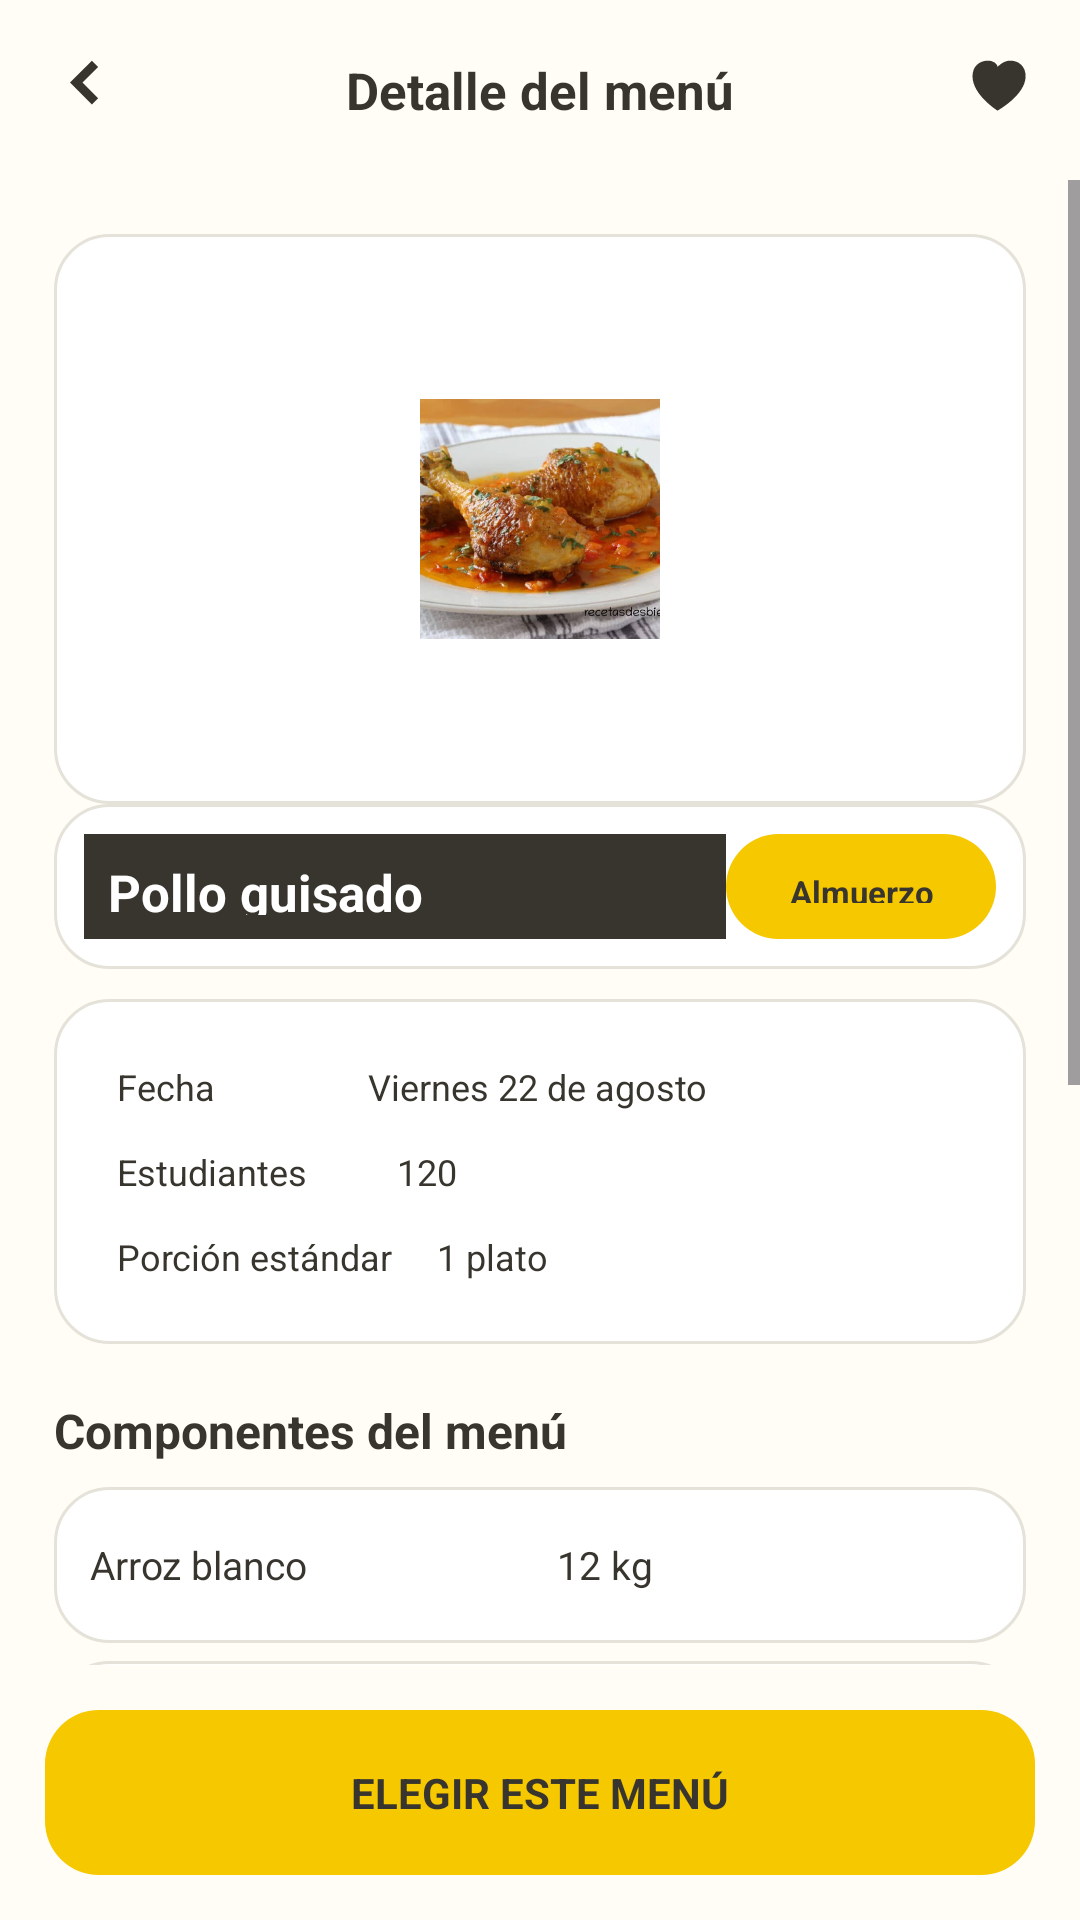

Write the Android layout XML for this screen, with the resource values it uses.
<!-- AndroidManifest.xml: application theme Theme.ManipuladoraJ -->
<!-- res/layout/activity_detalle_menu.xml -->
<?xml version="1.0" encoding="utf-8"?>
<LinearLayout
    xmlns:android="http://schemas.android.com/apk/res/android"
    android:layout_width="match_parent"
    android:layout_height="match_parent"
    android:orientation="vertical"
    android:background="#FFFDF5">

    <RelativeLayout
        android:layout_width="match_parent"
        android:layout_height="60dp"
        android:background="#FFFDF5"
        android:padding="15dp">

        <ImageView
            android:id="@+id/btnVolver"
            android:layout_width="25dp"
            android:layout_height="25dp"
            android:src="@drawable/ic_flecha_izquierda"/>

        <TextView
            android:layout_width="wrap_content"
            android:layout_height="wrap_content"
            android:layout_centerInParent="true"
            android:text="Detalle del menú"
            android:textSize="17sp"
            android:textStyle="bold"
            android:textColor="#38352E"/>

        <ImageView
            android:layout_width="25dp"
            android:layout_height="25dp"
            android:layout_alignParentEnd="true"
            android:src="@drawable/ic_corazon"/>

    </RelativeLayout>


    <ScrollView
        android:layout_width="match_parent"
        android:layout_height="0dp"
        android:layout_weight="1">

        <LinearLayout
            android:layout_width="match_parent"
            android:layout_height="wrap_content"
            android:orientation="vertical"
            android:padding="18dp">

            <ImageView
                android:layout_width="match_parent"
                android:layout_height="190dp"
                android:src="@drawable/pollo"
                android:background="@drawable/bg_card"
                android:padding="55dp"/>


            <LinearLayout
                android:layout_width="match_parent"
                android:layout_height="55dp"
                android:gravity="center_vertical"
                android:padding="10dp"
                android:background="@drawable/bg_card">

                <TextView
                    android:layout_width="0dp"
                    android:layout_height="wrap_content"
                    android:layout_weight="1"
                    android:text="Pollo guisado"
                    android:textSize="17sp"
                    android:textStyle="bold"
                    android:textColor="#FFFFFF"
                    android:background="#38352E"
                    android:padding="8dp"/>

                <TextView
                    android:layout_width="90dp"
                    android:layout_height="35dp"
                    android:gravity="center"
                    android:text="Almuerzo"
                    android:textSize="11sp"
                    android:textStyle="bold"
                    android:textColor="#38352E"
                    android:background="@drawable/bg_boton_amarillo"/>

            </LinearLayout>


            <LinearLayout
                android:layout_width="match_parent"
                android:layout_height="wrap_content"
                android:orientation="vertical"
                android:background="@drawable/bg_card"
                android:padding="15dp"
                android:layout_marginTop="10dp">

                <TextView
                    android:layout_width="match_parent"
                    android:layout_height="wrap_content"
                    android:text="Fecha                 Viernes 22 de agosto"
                    android:textSize="12sp"
                    android:textColor="#38352E"
                    android:padding="6dp"/>

                <TextView
                    android:layout_width="match_parent"
                    android:layout_height="wrap_content"
                    android:text="Estudiantes          120"
                    android:textSize="12sp"
                    android:textColor="#38352E"
                    android:padding="6dp"/>

                <TextView
                    android:layout_width="match_parent"
                    android:layout_height="wrap_content"
                    android:text="Porción estándar     1 plato"
                    android:textSize="12sp"
                    android:textColor="#38352E"
                    android:padding="6dp"/>

            </LinearLayout>


            <TextView
                android:layout_width="match_parent"
                android:layout_height="wrap_content"
                android:text="Componentes del menú"
                android:textSize="16sp"
                android:textStyle="bold"
                android:textColor="#38352E"
                android:layout_marginTop="18dp"/>


            <TextView
                android:layout_width="match_parent"
                android:layout_height="52dp"
                android:text="Arroz blanco                         12 kg"
                android:gravity="center_vertical"
                android:textSize="13sp"
                android:textColor="#38352E"
                android:background="@drawable/bg_card"
                android:padding="12dp"
                android:layout_marginTop="8dp"/>


            <TextView
                android:layout_width="match_parent"
                android:layout_height="52dp"
                android:text="Pollo                                  24 kg"
                android:gravity="center_vertical"
                android:textSize="13sp"
                android:textColor="#38352E"
                android:background="@drawable/bg_card"
                android:padding="12dp"
                android:layout_marginTop="6dp"/>


            <TextView
                android:layout_width="match_parent"
                android:layout_height="52dp"
                android:text="Ensalada                            10 kg"
                android:gravity="center_vertical"
                android:textSize="13sp"
                android:textColor="#38352E"
                android:background="@drawable/bg_card"
                android:padding="12dp"
                android:layout_marginTop="6dp"/>


            <TextView
                android:layout_width="match_parent"
                android:layout_height="52dp"
                android:text="Bebida natural                    10 L"
                android:gravity="center_vertical"
                android:textSize="13sp"
                android:textColor="#38352E"
                android:background="@drawable/bg_card"
                android:padding="12dp"
                android:layout_marginTop="6dp"/>


            <TextView
                android:layout_width="match_parent"
                android:layout_height="wrap_content"
                android:text="Información nutricional (aprox.)"
                android:textSize="16sp"
                android:textStyle="bold"
                android:textColor="#38352E"
                android:layout_marginTop="18dp"/>


            <LinearLayout
                android:layout_width="match_parent"
                android:layout_height="85dp"
                android:orientation="horizontal"
                android:background="@drawable/bg_card"
                android:layout_marginTop="8dp">

                <TextView
                    android:layout_width="0dp"
                    android:layout_height="match_parent"
                    android:layout_weight="1"
                    android:gravity="center"
                    android:text="Calorías\n650 kcal"
                    android:textSize="11sp"
                    android:textColor="#38352E"/>

                <TextView
                    android:layout_width="0dp"
                    android:layout_height="match_parent"
                    android:layout_weight="1"
                    android:gravity="center"
                    android:text="Proteínas\n28 g"
                    android:textSize="11sp"
                    android:textColor="#38352E"/>

                <TextView
                    android:layout_width="0dp"
                    android:layout_height="match_parent"
                    android:layout_weight="1"
                    android:gravity="center"
                    android:text="Carbohidratos\n80 g"
                    android:textSize="11sp"
                    android:textColor="#38352E"/>

                <TextView
                    android:layout_width="0dp"
                    android:layout_height="match_parent"
                    android:layout_weight="1"
                    android:gravity="center"
                    android:text="Grasas\n18 g"
                    android:textSize="11sp"
                    android:textColor="#38352E"/>

            </LinearLayout>

        </LinearLayout>

    </ScrollView>


    <TextView
        android:id="@+id/btnElegirMenu"
        android:layout_width="match_parent"
        android:layout_height="55dp"
        android:layout_margin="15dp"
        android:gravity="center"
        android:text="ELEGIR ESTE MENÚ"
        android:textStyle="bold"
        android:textSize="14sp"
        android:textColor="#38352E"
        android:background="@drawable/bg_boton_amarillo"/>

</LinearLayout>
<!-- resources referenced by this layout -->
<resources>
  <!-- drawable bg_boton_amarillo (drawable) -->
  <?xml version="1.0" encoding="utf-8"?>
  <shape xmlns:android="http://schemas.android.com/apk/res/android"
      android:shape="rectangle">
  
      <solid android:color="#F6C800"/>
  
      <corners android:radius="18dp"/>
  
      <padding
          android:left="20dp"
          android:top="12dp"
          android:right="20dp"
          android:bottom="12dp"/>
  
  </shape>
  <!-- drawable bg_card (drawable) -->
  <?xml version="1.0" encoding="utf-8"?>
  <shape xmlns:android="http://schemas.android.com/apk/res/android"
      android:shape="rectangle">
  
      <solid android:color="#FFFFFF"/>
  
      <stroke
          android:width="1dp"
          android:color="#E5E2D9"/>
  
      <corners android:radius="18dp"/>
  
  </shape>
  <!-- drawable ic_corazon (drawable) -->
  <vector xmlns:android="http://schemas.android.com/apk/res/android"
      android:width="26dp"
      android:height="26dp"
      android:viewportWidth="24"
      android:viewportHeight="24">
  
      <path
          android:fillColor="#38352E"
          android:pathData="M12,21C12,21 4,16 4,10C4,7 6,5 9,5C10.5,5 12,6 12,7C13,6 14.5,5 16,5C19,5 21,7 21,10C21,16 12,21 12,21Z"/>
  
  </vector>
  <!-- drawable ic_flecha_izquierda (drawable) -->
  <vector xmlns:android="http://schemas.android.com/apk/res/android"
      android:width="24dp"
      android:height="24dp"
      android:viewportWidth="24"
      android:viewportHeight="24">
  
      <path
          android:fillColor="#38352E"
          android:pathData="M15,5L8,12L15,19L17,17L12,12L17,7Z"/>
  
  </vector>
  <!-- drawable pollo: png bitmap (drawable, 484257 bytes) -->
  <style name="Theme.ManipuladoraJ" parent="Base.Theme.ManipuladoraJ" />
  <style name="Base.Theme.ManipuladoraJ" parent="Theme.Material3.DayNight.NoActionBar">
          
          
      </style>
</resources>
